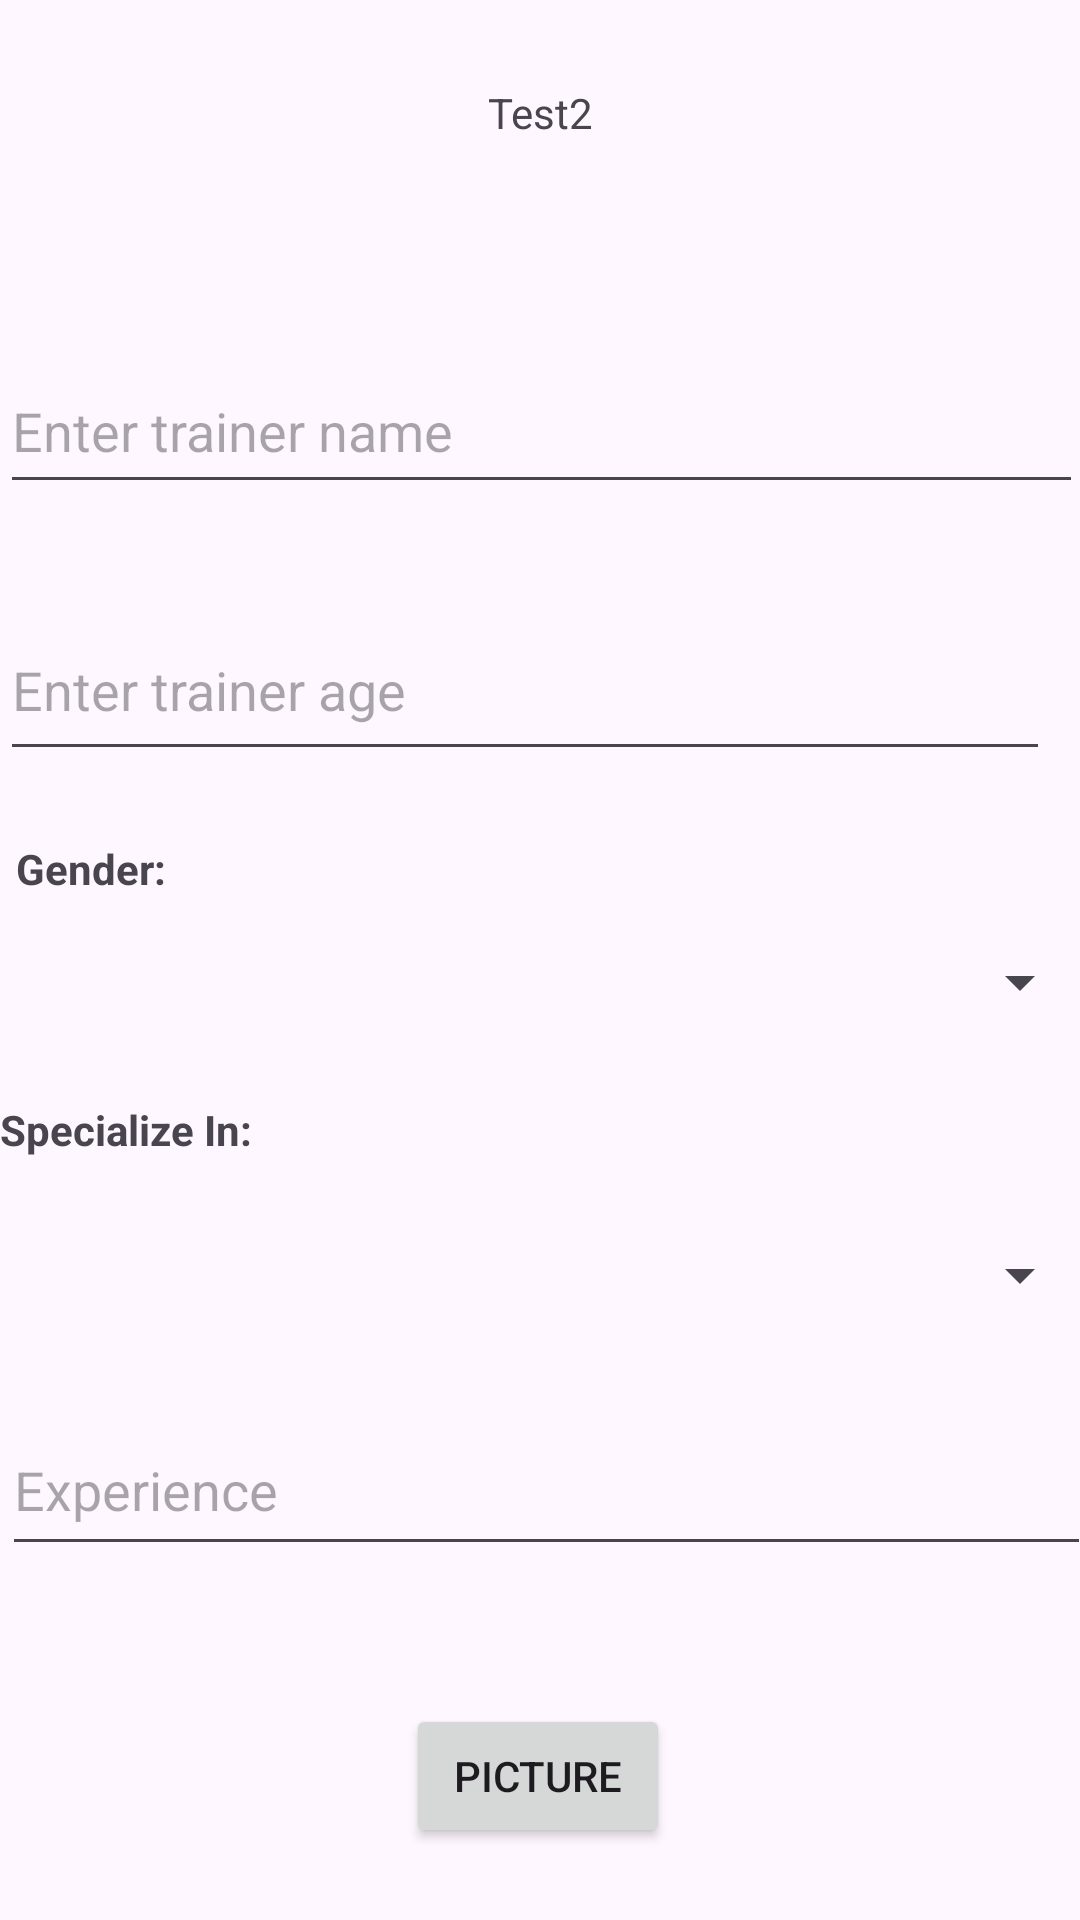

Reconstruct the res/layout file that produces this screen, plus the resources it refers to.
<!-- AndroidManifest.xml: application theme Theme.SteelFit -->
<!-- res/layout/activity_add_edit_trainer.xml -->
<?xml version="1.0" encoding="utf-8"?>
<androidx.constraintlayout.widget.ConstraintLayout xmlns:android="http://schemas.android.com/apk/res/android"
    xmlns:app="http://schemas.android.com/apk/res-auto"
    xmlns:tools="http://schemas.android.com/tools"
    android:id="@+id/main"
    android:layout_width="match_parent"
    android:layout_height="match_parent"
    tools:context=".AddTrainer">

    <EditText
        android:id="@+id/AddTrainerName"
        android:layout_width="361dp"
        android:layout_height="52dp"
        android:layout_marginTop="116dp"
        android:ems="10"
        android:hint="Enter trainer name"
        android:inputType="text"
        app:layout_constraintEnd_toEndOf="parent"
        app:layout_constraintHorizontal_bias="0.505"
        app:layout_constraintStart_toStartOf="parent"
        app:layout_constraintTop_toTopOf="parent" />

    <Spinner
        android:id="@+id/spSpecial"
        android:layout_width="364dp"
        android:layout_height="54dp"
        android:layout_marginTop="44dp"
        app:layout_constraintEnd_toEndOf="@+id/spGender"
        app:layout_constraintHorizontal_bias="0.0"
        app:layout_constraintStart_toStartOf="@+id/spGender"
        app:layout_constraintTop_toBottomOf="@+id/spGender" />

    <Spinner
        android:id="@+id/spGender"
        android:layout_width="364dp"
        android:layout_height="53dp"
        android:layout_marginTop="44dp"
        app:layout_constraintEnd_toEndOf="@+id/AddTrainerName"
        app:layout_constraintHorizontal_bias="0.0"
        app:layout_constraintStart_toStartOf="@+id/AddTrainerName"
        app:layout_constraintTop_toBottomOf="@+id/AddTrainerAge" />

    <TextView
        android:id="@+id/textView9"
        android:layout_width="101dp"
        android:layout_height="17dp"
        android:layout_marginBottom="4dp"
        android:text="Gender:"
        android:textStyle="bold"
        app:layout_constraintBottom_toTopOf="@+id/spGender"
        app:layout_constraintEnd_toEndOf="@+id/AddTrainerName"
        app:layout_constraintHorizontal_bias="0.022"
        app:layout_constraintStart_toStartOf="@+id/AddTrainerName" />

    <TextView
        android:id="@+id/textView11"
        android:layout_width="wrap_content"
        android:layout_height="wrap_content"
        android:layout_marginBottom="12dp"
        android:text="Specialize In:"
        android:textStyle="bold"
        app:layout_constraintBottom_toTopOf="@+id/spSpecial"
        app:layout_constraintEnd_toEndOf="@+id/spGender"
        app:layout_constraintHorizontal_bias="0.0"
        app:layout_constraintStart_toStartOf="@+id/spGender" />

    <Button
        android:id="@+id/btnSave"
        android:layout_width="wrap_content"
        android:layout_height="wrap_content"
        android:layout_marginTop="44dp"
        android:text="Save"
        app:layout_constraintEnd_toEndOf="@+id/profileimg"
        app:layout_constraintStart_toStartOf="@+id/profileimg"
        app:layout_constraintTop_toBottomOf="@+id/profileimg" />

    <ImageView
        android:id="@+id/profileimg"
        android:layout_width="wrap_content"
        android:layout_height="wrap_content"
        android:layout_marginTop="24dp"
        app:layout_constraintEnd_toEndOf="@+id/btnSubmitImg"
        app:layout_constraintHorizontal_bias="0.411"
        app:layout_constraintStart_toStartOf="@+id/btnSubmitImg"
        app:layout_constraintTop_toBottomOf="@+id/btnSubmitImg"
        tools:srcCompat="@tools:sample/avatars" />

    <EditText
        android:id="@+id/AddTrainerAge"
        android:layout_width="350dp"
        android:layout_height="57dp"
        android:layout_marginTop="32dp"
        android:ems="10"
        android:hint="Enter trainer age"
        android:inputType="text"
        app:layout_constraintEnd_toEndOf="@+id/AddTrainerName"
        app:layout_constraintHorizontal_bias="0.0"
        app:layout_constraintStart_toStartOf="@+id/AddTrainerName"
        app:layout_constraintTop_toBottomOf="@+id/AddTrainerName" />

    <Button
        android:id="@+id/btnSubmitImg"
        android:layout_width="wrap_content"
        android:layout_height="wrap_content"
        android:layout_marginTop="116dp"
        android:text="Picture"
        app:layout_constraintEnd_toEndOf="@+id/spSpecial"
        app:layout_constraintHorizontal_bias="0.492"
        app:layout_constraintStart_toStartOf="@+id/spSpecial"
        app:layout_constraintTop_toBottomOf="@+id/spSpecial" />

    <EditText
        android:id="@+id/AddTrainerExp"
        android:layout_width="363dp"
        android:layout_height="54dp"
        android:layout_marginTop="16dp"
        android:ems="10"
        android:hint="Experience"
        android:inputType="text"
        app:layout_constraintEnd_toEndOf="@+id/spSpecial"
        app:layout_constraintHorizontal_bias="1.0"
        app:layout_constraintStart_toStartOf="@+id/spSpecial"
        app:layout_constraintTop_toBottomOf="@+id/spSpecial" />

    <TextView
        android:id="@+id/connectionstatus"
        android:layout_width="wrap_content"
        android:layout_height="wrap_content"
        android:layout_marginTop="28dp"
        android:text="Test2"
        app:layout_constraintEnd_toEndOf="parent"
        app:layout_constraintHorizontal_bias="0.501"
        app:layout_constraintStart_toStartOf="parent"
        app:layout_constraintTop_toTopOf="parent" />

</androidx.constraintlayout.widget.ConstraintLayout>
<!-- resources referenced by this layout -->
<resources>
  <style name="Theme.SteelFit" parent="Base.Theme.SteelFit" />
  <style name="Base.Theme.SteelFit" parent="Theme.Material3.DayNight.NoActionBar">
          
          
      </style>
</resources>
